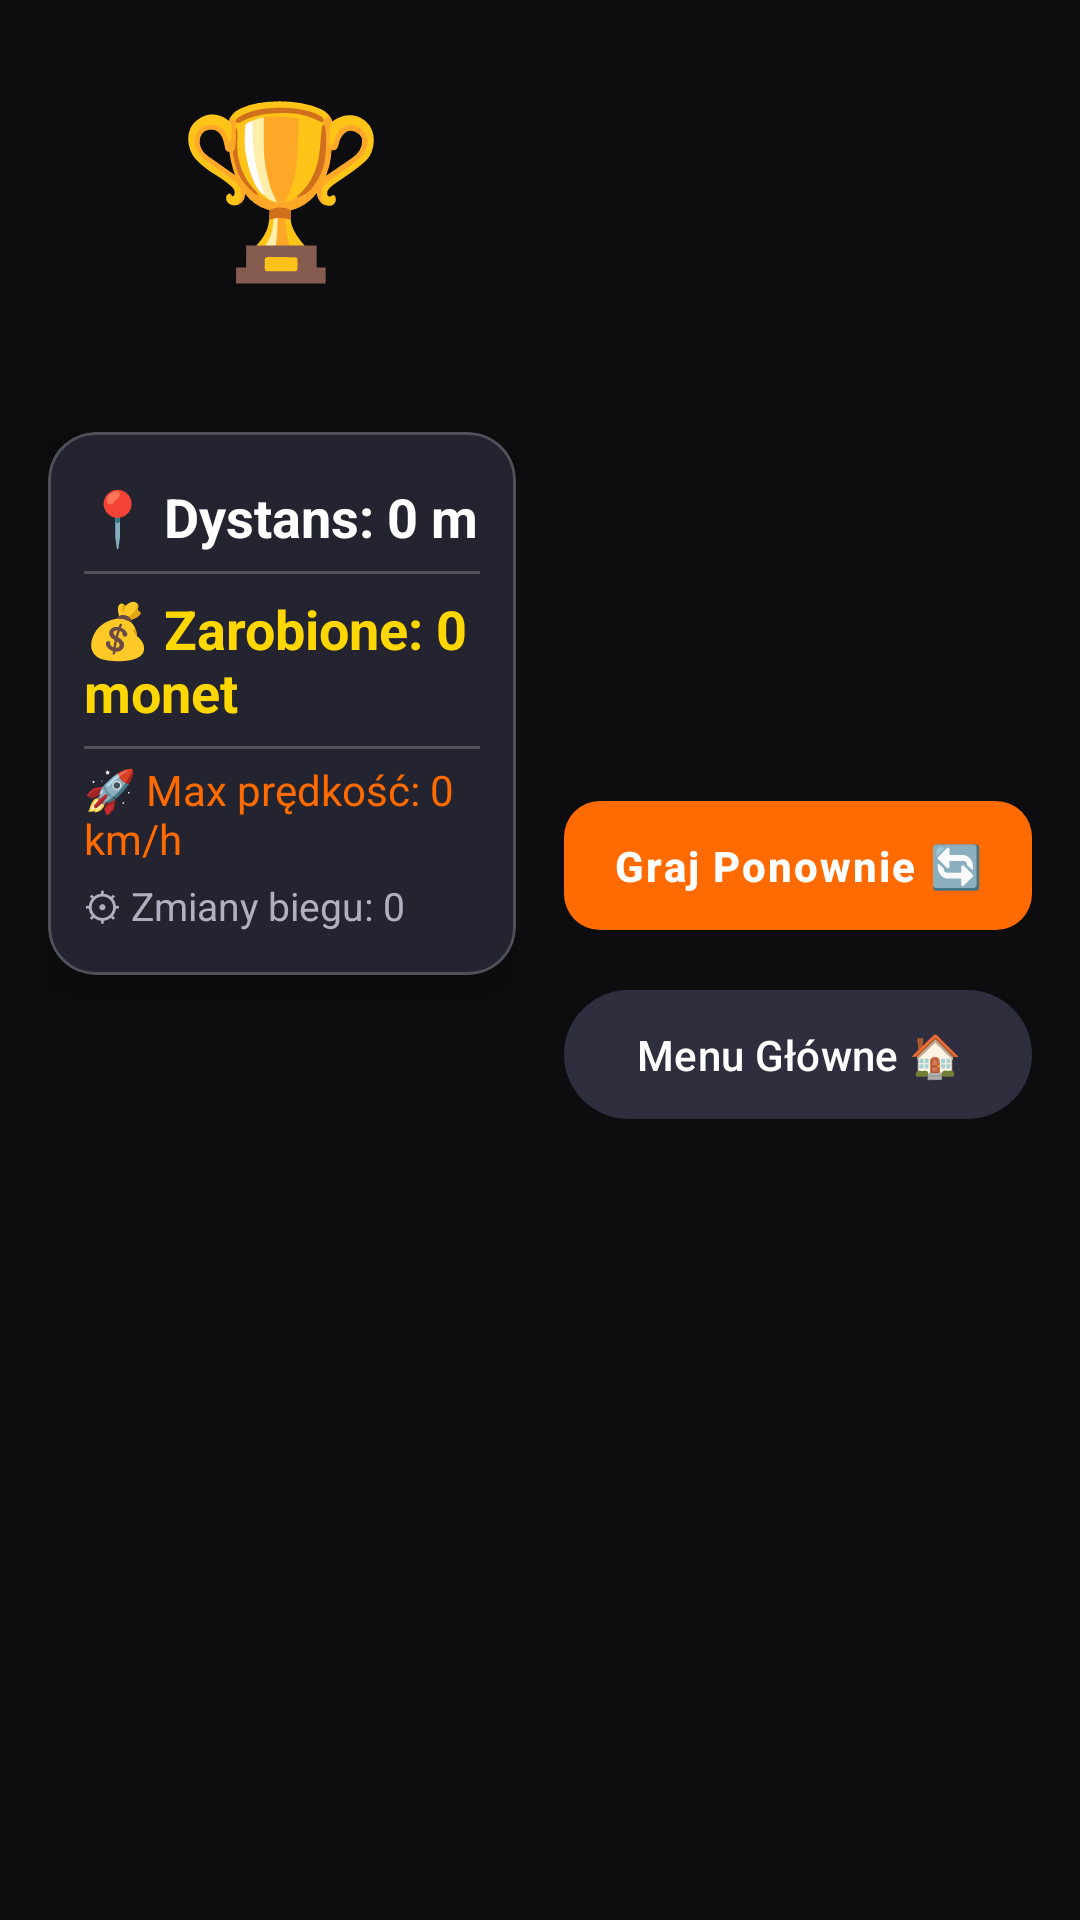

Here is an Android app screen rendered from its layout file. Give the layout XML and the strings, colors and styles it references.
<!-- AndroidManifest.xml: application theme Theme.DriveAndAlive -->
<!-- res/layout/activity_result.xml -->
<?xml version="1.0" encoding="utf-8"?>

<androidx.constraintlayout.widget.ConstraintLayout
    xmlns:android="http://schemas.android.com/apk/res/android"
    xmlns:app="http://schemas.android.com/apk/res-auto"
    android:layout_width="match_parent"
    android:layout_height="match_parent"
    android:background="@color/bg_dark"
    android:padding="16dp">

    <LinearLayout
        android:id="@+id/left_panel"
        android:layout_width="0dp"
        android:layout_height="0dp"
        android:orientation="vertical"
        app:layout_constraintStart_toStartOf="parent"
        app:layout_constraintEnd_toStartOf="@id/right_panel"
        app:layout_constraintTop_toTopOf="parent"
        app:layout_constraintBottom_toBottomOf="parent"
        android:layout_marginEnd="8dp">

        <TextView
            android:id="@+id/tv_result_emoji"
            android:layout_width="wrap_content"
            android:layout_height="wrap_content"
            android:textSize="56sp"
            android:text="🏆"
            android:layout_gravity="center_horizontal"
            android:layout_marginTop="8dp" />

        <TextView
            android:id="@+id/tv_result_title"
            android:layout_width="wrap_content"
            android:layout_height="wrap_content"
            android:textColor="@color/text_primary"
            android:textSize="22sp"
            android:textStyle="bold"
            android:fontFamily="sans-serif-condensed"
            android:letterSpacing="0.03"
            android:layout_gravity="center_horizontal"
            android:layout_marginTop="4dp" />

        <TextView
            android:id="@+id/tv_new_record"
            android:layout_width="wrap_content"
            android:layout_height="wrap_content"
            android:text="🏆 NOWY REKORD!"
            android:textColor="@color/accent_yellow"
            android:textSize="16sp"
            android:textStyle="bold"
            android:background="@color/bg_card"
            android:padding="8dp"
            android:visibility="gone"
            android:layout_gravity="center_horizontal"
            android:layout_marginTop="6dp" />

        <com.google.android.material.card.MaterialCardView
            android:id="@+id/card_stats"
            style="@style/Widget.DriveAndAlive.CardView"
            android:layout_width="match_parent"
            android:layout_height="wrap_content"
            android:layout_marginTop="12dp">

            <LinearLayout
                android:layout_width="match_parent"
                android:layout_height="wrap_content"
                android:orientation="vertical"
                android:padding="12dp">

                <TextView
                    android:id="@+id/tv_distance"
                    android:layout_width="match_parent"
                    android:layout_height="wrap_content"
                    android:textColor="@color/text_primary"
                    android:textSize="18sp"
                    android:textStyle="bold"
                    android:paddingVertical="4dp"
                    android:text="📍 Dystans: 0 m" />

                <View
                    android:layout_width="match_parent"
                    android:layout_height="1dp"
                    android:background="@color/divider"
                    android:layout_marginVertical="2dp"/>

                <TextView
                    android:id="@+id/tv_coins_earned"
                    android:layout_width="match_parent"
                    android:layout_height="wrap_content"
                    android:textColor="@color/coin_color"
                    android:textSize="18sp"
                    android:textStyle="bold"
                    android:paddingVertical="4dp"
                    android:text="💰 Zarobione: 0 monet" />

                <View
                    android:layout_width="match_parent"
                    android:layout_height="1dp"
                    android:background="@color/divider"
                    android:layout_marginVertical="2dp"/>

                <TextView
                    android:id="@+id/tv_max_speed"
                    android:layout_width="match_parent"
                    android:layout_height="wrap_content"
                    android:textColor="@color/accent_orange"
                    android:textSize="14sp"
                    android:paddingVertical="2dp"
                    android:text="🚀 Max prędkość: 0 km/h" />

                <TextView
                    android:id="@+id/tv_gear_changes"
                    android:layout_width="match_parent"
                    android:layout_height="wrap_content"
                    android:textColor="@color/text_secondary"
                    android:textSize="13sp"
                    android:paddingVertical="2dp"
                    android:text="⚙ Zmiany biegu: 0" />

            </LinearLayout>
        </com.google.android.material.card.MaterialCardView>

    </LinearLayout>

    <LinearLayout
        android:id="@+id/right_panel"
        android:layout_width="0dp"
        android:layout_height="0dp"
        android:orientation="vertical"
        android:gravity="center"
        app:layout_constraintStart_toEndOf="@id/left_panel"
        app:layout_constraintEnd_toEndOf="parent"
        app:layout_constraintTop_toTopOf="parent"
        app:layout_constraintBottom_toBottomOf="parent"
        android:layout_marginStart="8dp">

        <com.google.android.material.button.MaterialButton
            android:id="@+id/btn_play_again"
            android:layout_width="match_parent"
            android:layout_height="wrap_content"
            style="@style/Widget.DriveAndAlive.Button.Primary"
            android:text="Graj Ponownie 🔄"
            android:textSize="14sp"
            android:padding="12dp"
            android:layout_marginBottom="12dp" />

        <com.google.android.material.button.MaterialButton
            android:id="@+id/btn_back_to_menu"
            android:layout_width="match_parent"
            android:layout_height="wrap_content"
            app:backgroundTint="@color/bg_card_elevated"
            android:textColor="@color/text_primary"
            android:text="Menu Główne 🏠"
            android:textSize="14sp"
            android:padding="12dp" />

    </LinearLayout>

</androidx.constraintlayout.widget.ConstraintLayout>
<!-- resources referenced by this layout -->
<resources>
  <color name="accent_orange">#FF6B00</color>
  <color name="accent_yellow">#FFB800</color>
  <color name="bg_card">#242430</color>
  <color name="bg_card_elevated">#2E2E3E</color>
  <color name="bg_dark">#0D0D0F</color>
  <color name="coin_color">#FFD700</color>
  <color name="divider">#33FFFFFF</color>
  <color name="text_primary">#FFFFFF</color>
  <color name="text_secondary">#B0B0C0</color>
  <style name="Widget.DriveAndAlive.Button.Primary" parent="Widget.Material3.Button">
          <item name="backgroundTint">@color/accent_orange</item>
          <item name="android:textColor">@color/text_primary</item>
          <item name="cornerRadius">12dp</item>
          <item name="android:textStyle">bold</item>
          <item name="android:letterSpacing">0.05</item>
      </style>
  <style name="Widget.DriveAndAlive.CardView" parent="Widget.Material3.CardView.Elevated">
          <item name="cardBackgroundColor">@color/bg_card</item>
          <item name="cardCornerRadius">16dp</item>
          <item name="cardElevation">8dp</item>
          <item name="strokeColor">@color/divider</item>
          <item name="strokeWidth">1dp</item>
      </style>
  <style name="Theme.DriveAndAlive" parent="Theme.Material3.Dark.NoActionBar">
          <item name="colorPrimary">@color/accent_orange</item>
          <item name="colorPrimaryVariant">@color/colorPrimaryVariant</item>
          <item name="colorOnPrimary">@color/text_primary</item>
          <item name="colorSecondary">@color/accent_yellow</item>
          <item name="colorOnSecondary">@color/bg_dark</item>
          <item name="colorSurface">@color/bg_surface</item>
          <item name="colorOnSurface">@color/text_primary</item>
          <item name="android:colorBackground">@color/bg_dark</item>
          <item name="colorOnBackground">@color/text_primary</item>
          <item name="colorError">@color/colorError</item>
          <item name="android:statusBarColor">@color/bg_dark</item>
          <item name="android:navigationBarColor">@color/bg_surface</item>
          <item name="android:windowBackground">@color/bg_dark</item>
      </style>
  <color name="colorPrimaryVariant">#C45200</color>
  <color name="bg_surface">#1A1A1F</color>
  <color name="colorError">#FF2D55</color>
</resources>
